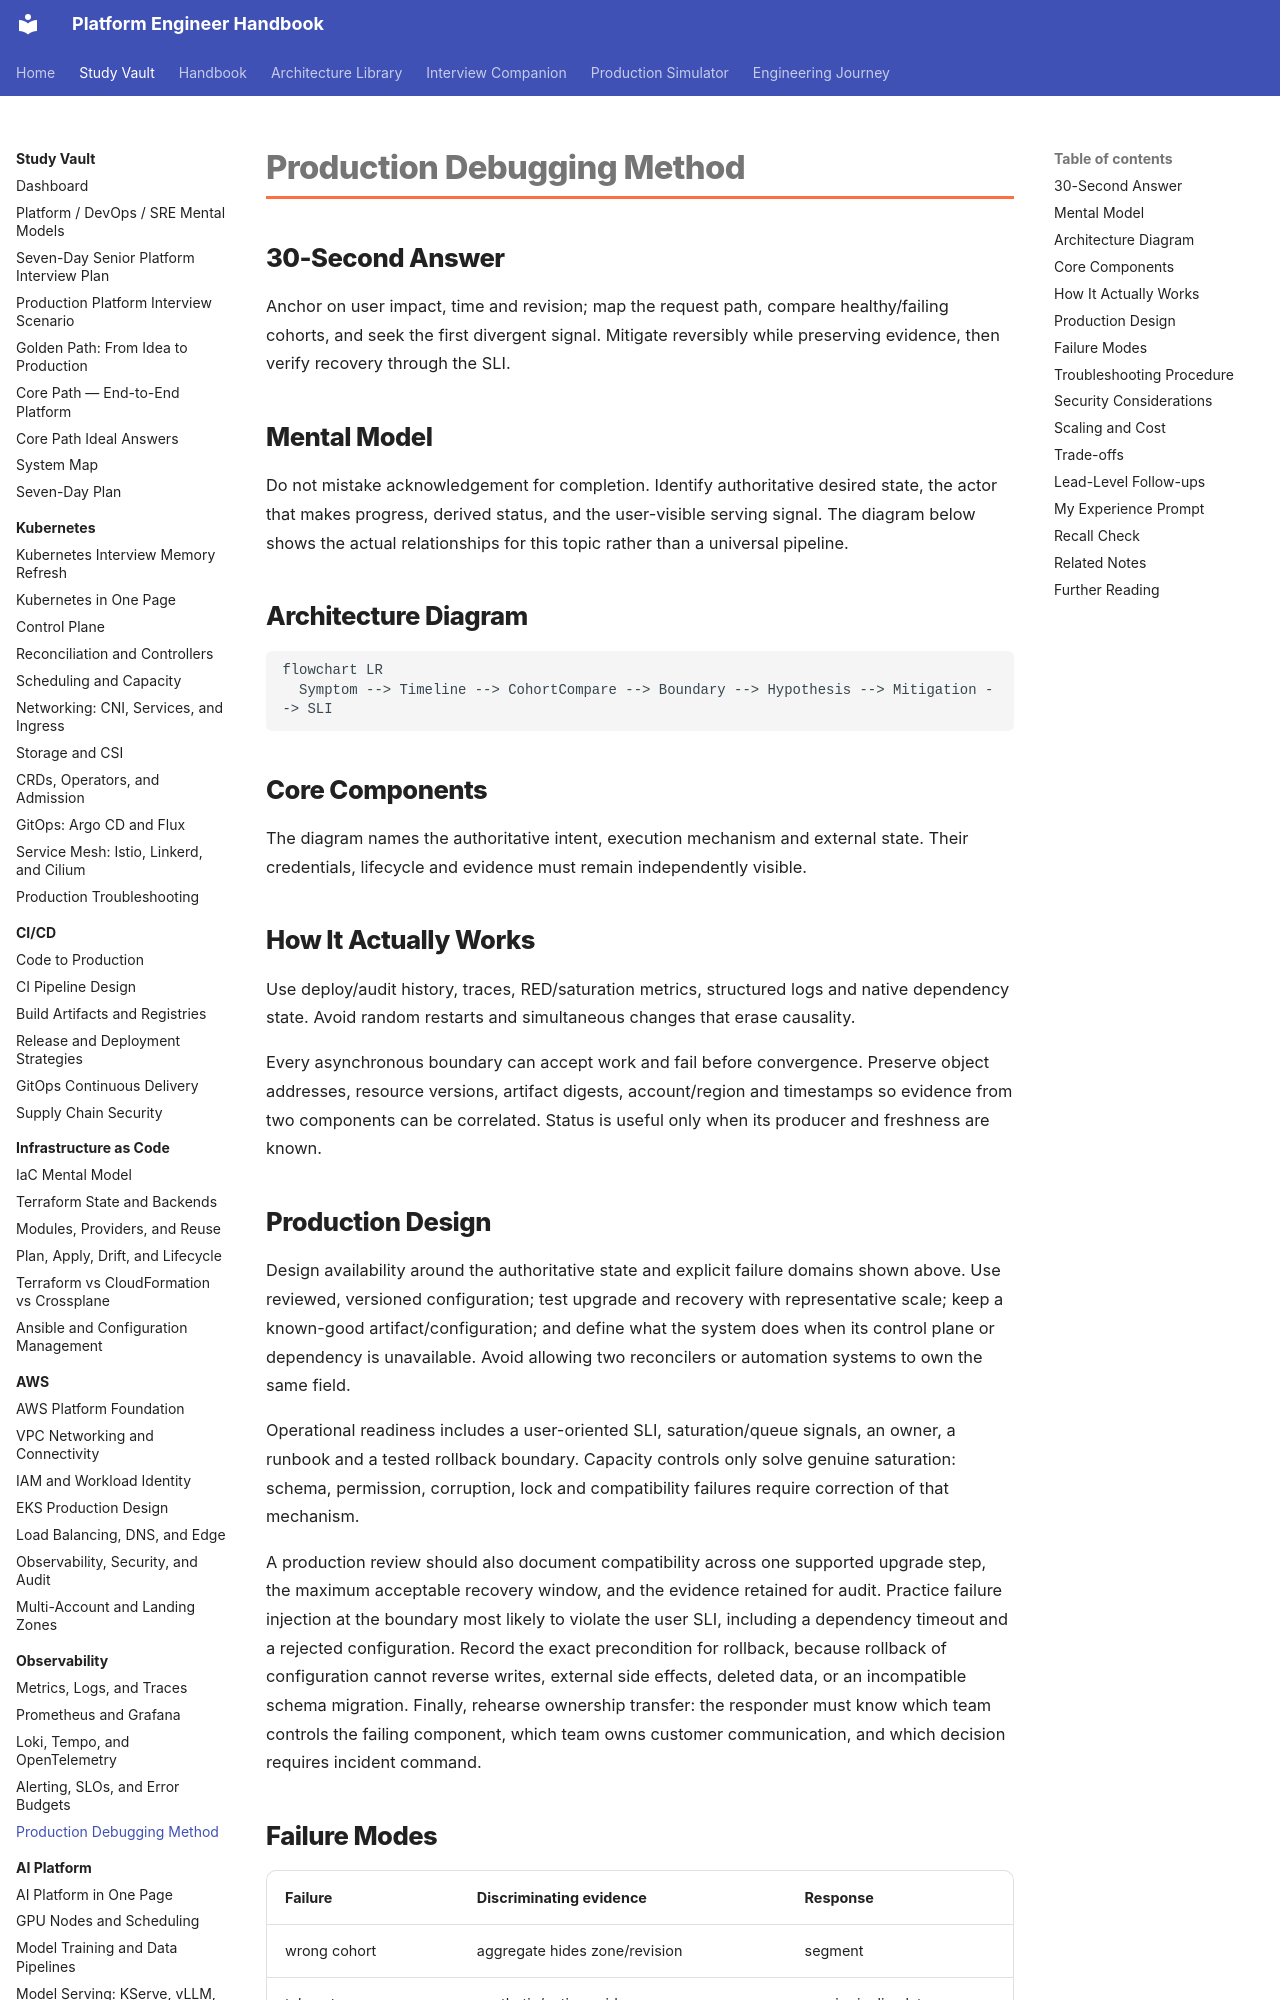

repository: m1mohamad/devops-sre-prep · page: study/observability/05-production-debugging-method/index.html · generator: mkdocs

---
title: Production Debugging Method
tags: [observability, production, interview-prep]
aliases: [Production Debugging Method study note]
---

# Production Debugging Method

## 30-Second Answer

Anchor on user impact, time and revision; map the request path, compare healthy/failing cohorts, and seek the first divergent signal. Mitigate reversibly while preserving evidence, then verify recovery through the SLI.

## Mental Model

Do not mistake acknowledgement for completion. Identify authoritative desired state, the actor that makes progress, derived status, and the user-visible serving signal. The diagram below shows the actual relationships for this topic rather than a universal pipeline.

## Architecture Diagram

```mermaid
flowchart LR
  Symptom --> Timeline --> CohortCompare --> Boundary --> Hypothesis --> Mitigation --> SLI
```

## Core Components

The diagram names the authoritative intent, execution mechanism and external state. Their credentials, lifecycle and evidence must remain independently visible.

## How It Actually Works

Use deploy/audit history, traces, RED/saturation metrics, structured logs and native dependency state. Avoid random restarts and simultaneous changes that erase causality.

Every asynchronous boundary can accept work and fail before convergence. Preserve object addresses, resource versions, artifact digests, account/region and timestamps so evidence from two components can be correlated. Status is useful only when its producer and freshness are known.
